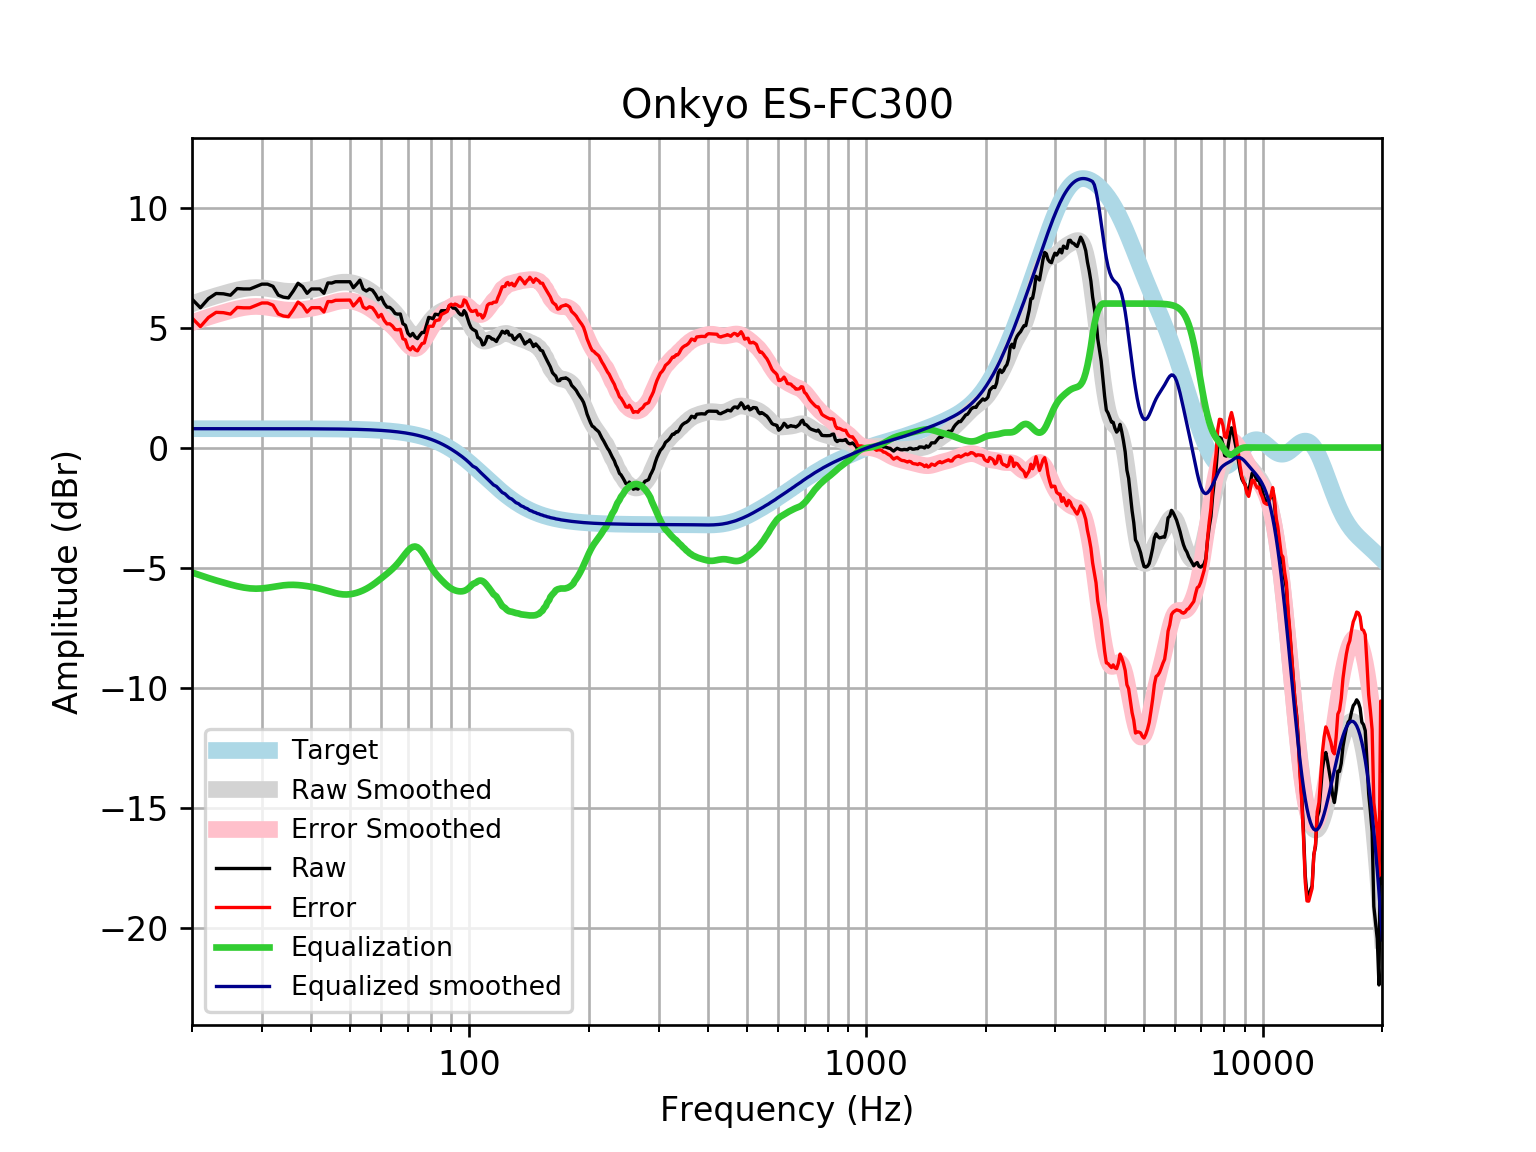

The data file committed next to this chart (first rows):
frequency, raw, error, smoothed, error_smoothed, equalization, equalized_raw, equalized_smoothed, target
20, 6.184, 5.398, 5.991, 5.206, -5.206, 0.9788, 0.7859, 0.7859
21, 5.825, 5.039, 6.112, 5.326, -5.326, 0.499, 0.7859, 0.7859
22, 6.204, 5.419, 6.221, 5.436, -5.436, 0.7689, 0.7859, 0.7858
23, 6.419, 5.633, 6.321, 5.535, -5.535, 0.8838, 0.7858, 0.7858
24, 6.406, 5.62, 6.41, 5.624, -5.624, 0.7812, 0.7858, 0.7858
25, 6.346, 5.56, 6.493, 5.707, -5.707, 0.6387, 0.7857, 0.7857
26, 6.624, 5.839, 6.564, 5.778, -5.778, 0.8462, 0.7857, 0.7857
27, 6.607, 5.821, 6.619, 5.833, -5.833, 0.7737, 0.7856, 0.7856
28, 6.607, 5.821, 6.653, 5.868, -5.868, 0.7388, 0.7855, 0.7855
29, 6.707, 5.922, 6.665, 5.88, -5.88, 0.8278, 0.7854, 0.7854
30, 6.808, 6.023, 6.654, 5.869, -5.869, 0.9387, 0.7852, 0.7852
31, 6.808, 6.023, 6.627, 5.842, -5.842, 0.966, 0.785, 0.785
32, 6.716, 5.931, 6.59, 5.805, -5.805, 0.9109, 0.7848, 0.7848
33, 6.349, 5.564, 6.553, 5.768, -5.768, 0.5807, 0.7846, 0.7846
34, 6.265, 5.481, 6.523, 5.739, -5.739, 0.5256, 0.7843, 0.7843
35, 6.236, 5.452, 6.506, 5.722, -5.722, 0.5139, 0.7839, 0.7839
36, 6.521, 5.737, 6.503, 5.72, -5.72, 0.801, 0.7835, 0.7835
37, 6.845, 6.062, 6.512, 5.729, -5.729, 1.115, 0.783, 0.783
38, 6.707, 5.925, 6.531, 5.748, -5.748, 0.9591, 0.7824, 0.7824
39, 6.426, 5.644, 6.555, 5.774, -5.774, 0.6522, 0.7818, 0.7818
40, 6.607, 5.826, 6.585, 5.804, -5.804, 0.8031, 0.781, 0.781
41, 6.607, 5.827, 6.619, 5.839, -5.839, 0.7682, 0.7801, 0.7801
42, 6.607, 5.828, 6.658, 5.878, -5.878, 0.7282, 0.7791, 0.7791
43, 6.426, 5.648, 6.701, 5.924, -5.924, 0.5022, 0.778, 0.7779
44, 6.859, 6.083, 6.749, 5.972, -5.972, 0.8872, 0.7766, 0.7766
45, 6.853, 6.078, 6.795, 6.02, -6.02, 0.8323, 0.7752, 0.7751
46, 6.908, 6.135, 6.837, 6.064, -6.064, 0.8447, 0.7735, 0.7734
47, 6.908, 6.137, 6.869, 6.097, -6.097, 0.8111, 0.7715, 0.7715
48, 6.908, 6.139, 6.887, 6.118, -6.118, 0.7909, 0.7694, 0.7694
49, 6.908, 6.142, 6.889, 6.122, -6.122, 0.7861, 0.767, 0.767
50, 6.908, 6.144, 6.876, 6.112, -6.112, 0.7965, 0.7643, 0.7642
51, 6.659, 5.898, 6.849, 6.088, -6.088, 0.5717, 0.7612, 0.7612
52, 6.808, 6.05, 6.809, 6.051, -6.051, 0.7565, 0.7579, 0.7578
53, 6.974, 6.22, 6.759, 6.005, -6.005, 0.9696, 0.7541, 0.7541
54, 6.603, 5.854, 6.698, 5.948, -5.948, 0.6549, 0.7499, 0.7499
55, 6.522, 5.777, 6.628, 5.883, -5.883, 0.6388, 0.7453, 0.7453
56, 6.607, 5.867, 6.549, 5.808, -5.808, 0.7982, 0.7402, 0.7401
57, 6.555, 5.82, 6.46, 5.726, -5.726, 0.829, 0.7345, 0.7345
58, 6.379, 5.651, 6.365, 5.636, -5.636, 0.7426, 0.7283, 0.7283
59, 6.157, 5.435, 6.264, 5.543, -5.543, 0.6142, 0.7215, 0.7215
60, 6.262, 5.548, 6.161, 5.447, -5.447, 0.815, 0.714, 0.714
61, 6.005, 5.299, 6.058, 5.352, -5.352, 0.6535, 0.7058, 0.7058
62, 5.849, 5.152, 5.953, 5.256, -5.256, 0.5925, 0.6969, 0.6969
63, 5.843, 5.156, 5.846, 5.159, -5.159, 0.6843, 0.6871, 0.6871
64, 5.742, 5.065, 5.733, 5.057, -5.057, 0.6852, 0.6765, 0.6765
65, 5.584, 4.919, 5.611, 4.946, -4.946, 0.6382, 0.665, 0.665
66, 5.557, 4.905, 5.478, 4.825, -4.825, 0.7322, 0.6525, 0.6525
67, 5.565, 4.926, 5.333, 4.694, -4.694, 0.8718, 0.639, 0.639
68, 5.159, 4.534, 5.18, 4.556, -4.556, 0.6027, 0.6244, 0.6244
69, 5.094, 4.486, 5.029, 4.42, -4.42, 0.6746, 0.6087, 0.6087
70, 4.762, 4.17, 4.888, 4.297, -4.297, 0.4649, 0.5918, 0.5918
71, 4.646, 4.072, 4.772, 4.199, -4.199, 0.4468, 0.5736, 0.5736
72, 4.757, 4.202, 4.692, 4.138, -4.138, 0.619, 0.5541, 0.5541
73, 4.608, 4.075, 4.655, 4.121, -4.121, 0.4865, 0.5333, 0.5333
74, 4.538, 4.027, 4.664, 4.153, -4.153, 0.385, 0.511, 0.511
75, 4.678, 4.191, 4.719, 4.232, -4.232, 0.4462, 0.4873, 0.4873
76, 4.797, 4.335, 4.811, 4.349, -4.349, 0.4483, 0.462, 0.4621
77, 4.793, 4.357, 4.928, 4.493, -4.493, 0.2999, 0.4352, 0.4353
78, 5.104, 4.698, 5.057, 4.651, -4.651, 0.4539, 0.4068, 0.4068
79, 5.423, 5.047, 5.187, 4.81, -4.81, 0.6136, 0.3767, 0.3768
... 553 more rows
